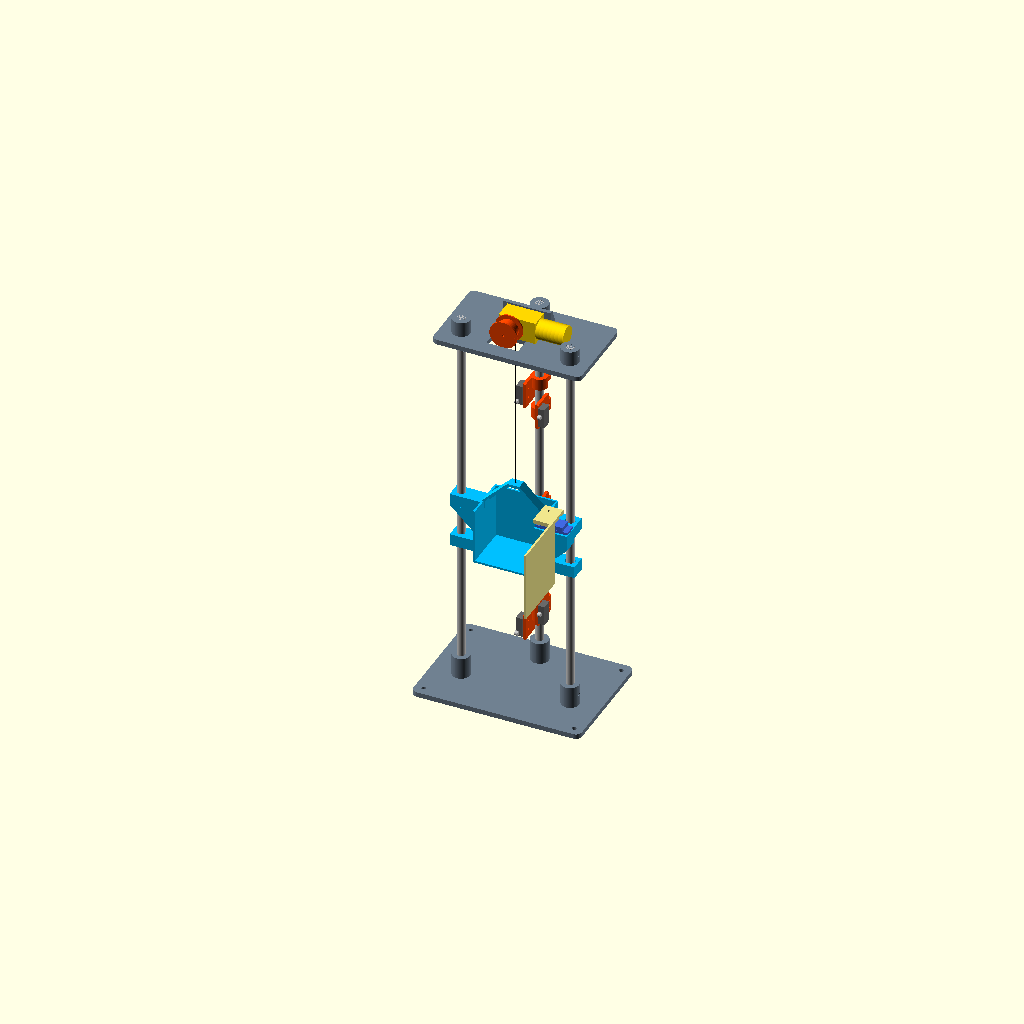
Cell 1: rendered with the file's own defaults.
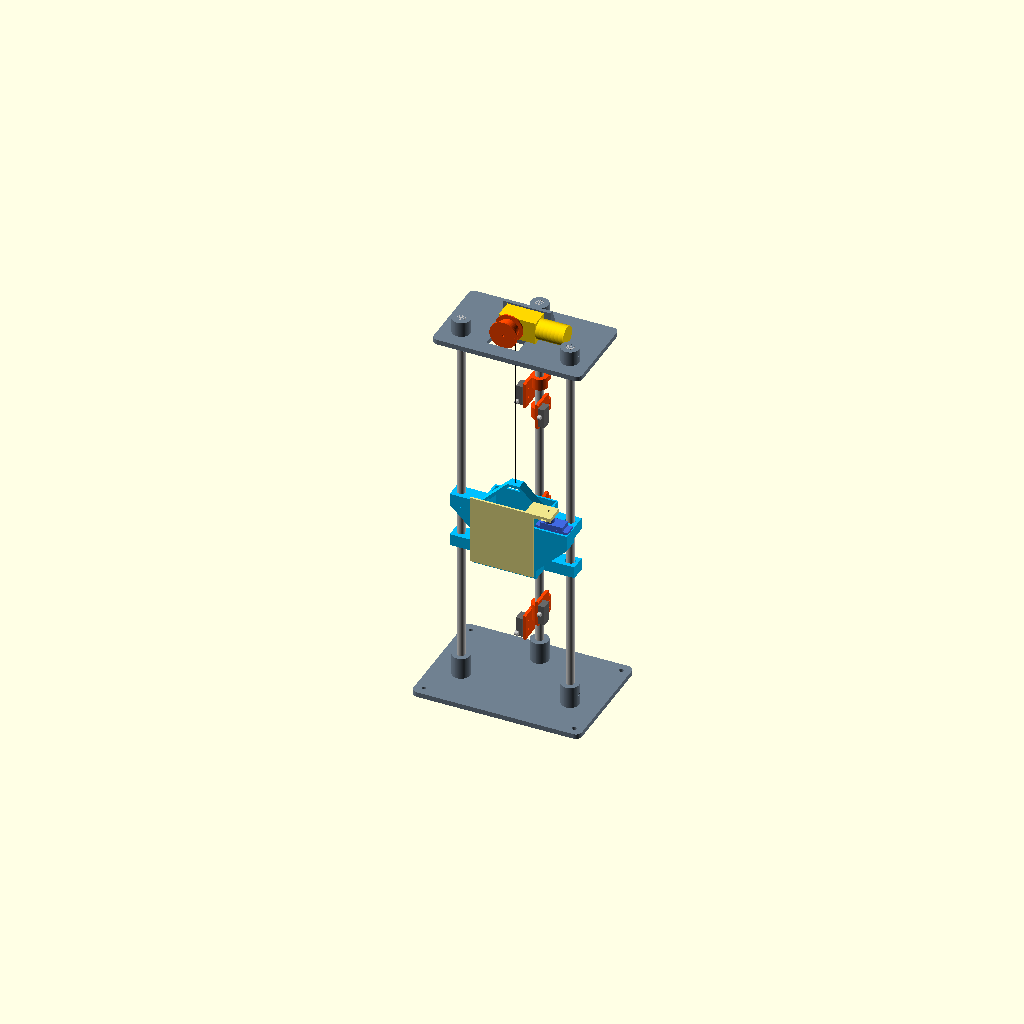
Cell 2 — porta_aberta set to false, the other parameters unchanged.
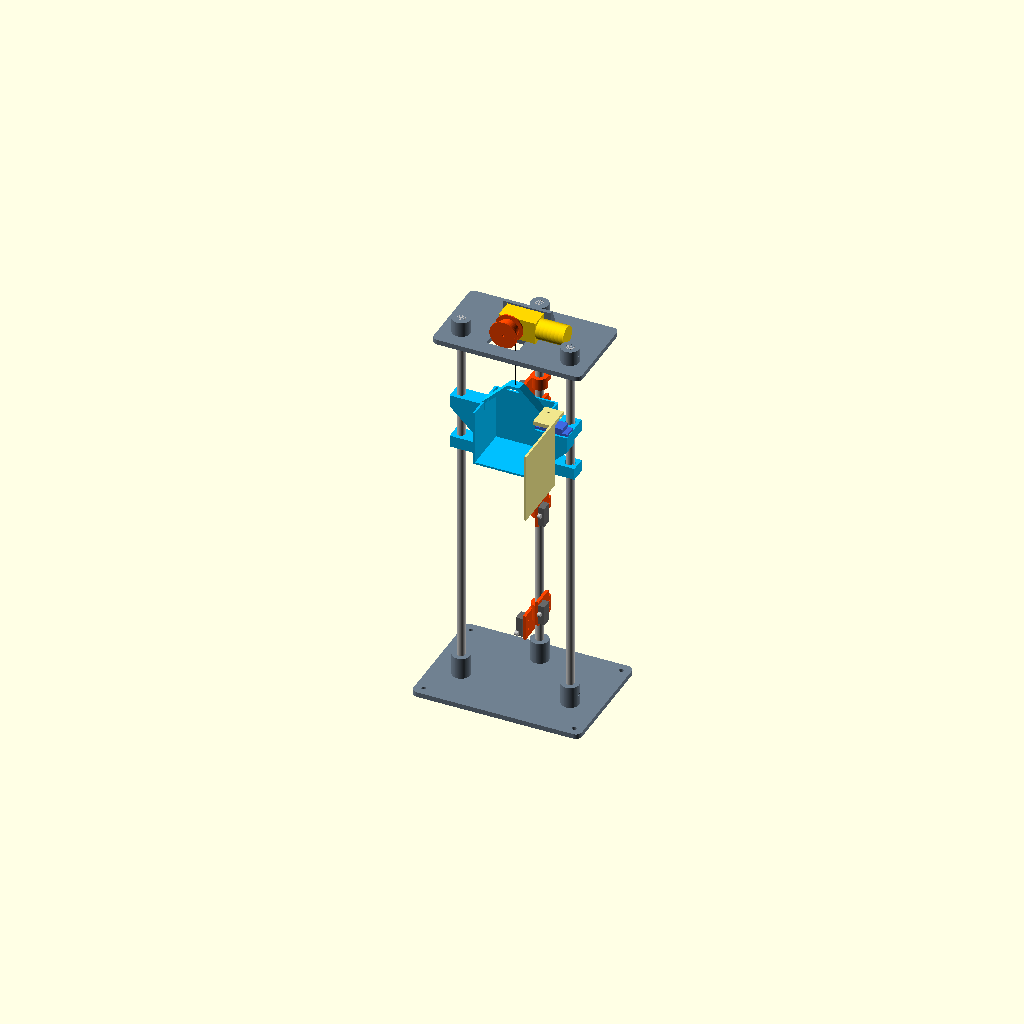
Cell 3: andar_mostrado = 2 (everything else at default).
One fixed orthographic camera (rotation 55°, 0°, 25°; colour scheme Cornfield) for every cell.
Source of the model, elevador/arquivo/versoes/v2_2026-11-18_porta-com-servo/mecanica/elevador.scad:
// Mini elevador didatico de tres andares - prototipo mecanico parametrico
// Motor TT com tambor e fio, cabine em dois varoes de 8 mm, microchaves em
// bracadeiras ajustaveis num terceiro varao (mastro).
//
// Uso:  openscad -D "part=\"base\"" -o stl/base.stl elevador.scad
// Pecas: base, topo, cabine, porta, bracadeira, tambor, gabarito, montagem
//
// Unidades em mm. X = largura, Y = frente(-)/fundo(+), Z = altura.
// COTAS DO MOTOR TT E DA MICROCHAVE SAO NOMINAIS: imprimir "gabarito" e
// conferir com as pecas reais antes das pecas grandes.

part = "montagem";
andar_mostrado = 1;      // posicao da cabine na vista de montagem (0, 1 ou 2)

$fn = 64;
eps = 0.01;

// ---------- Varoes e ajustes de impressao ----------
rod_d      = 8;          // diametro dos varoes
rod_len    = 400;        // comprimento dos tres varoes
rod_sep    = 110;        // distancia entre centros dos dois varoes-guia
fit_press  = 0.3;        // folga diametral dos encaixes fixos
fit_slide  = 0.6;        // folga diametral dos furos deslizantes da cabine
mast_y     = 52;         // posicao do mastro dos sensores, atras da cabine

// ---------- Percurso ----------
floor_pitch = 110;       // distancia entre andares
overtravel  = 14;        // folga entre o terreo e o batente inferior
limit_gap   = 8;         // quanto a cabine passa do andar ate tocar o fim de curso

// ---------- Placas ----------
plate_t     = 5;
boss_d      = 18;
base_x      = 170;  base_y0 = -45;  base_y1 = 75;
base_boss_h = 22;
base_floor  = 2;         // material sob a ponta do varao na base
top_x       = 150;  top_y0 = -22;   top_y1 = 64;
top_boss_h  = 15;
lock_d      = 2.8;       // furo para parafuso M3 abrir rosca e travar o varao

// ---------- Motor TT (nominal, conferir) ----------
tt_w        = 22.5;      // largura da caixa de reducao
tt_t        = 18.8;      // espessura (direcao do eixo)
tt_front    = 11.25;     // da ponta da caixa ate o eixo
tt_gear_len = 37;
tt_len      = 65;
tt_shaft_d  = 5.4;
tt_flat     = 3.7;       // medida entre os dois chanfros do eixo
tt_shaft_l  = 9;
tt_hole_dx  = 20.3;      // do eixo ate o par de furos de fixacao
tt_hole_sp  = 17.5;      // entre os dois furos
tt_slot     = 2;         // meia-folga dos rasgos (absorve erro de tt_hole_dx)

// ---------- Tambor ----------
drum_r   = 10;           // raio onde o fio enrola
drum_w   = 14;
flange_r = 14;
string_d = 0.6;
drum_y   = 2;            // plano do fio; desloca o motor para livrar o varao

// ---------- Cabine ----------
cab_w   = 64;
cab_d   = 48;
cab_h   = 57;
cab_wall = 2;
ear_h   = 12;
ear_d   = 16;
cam_h   = 3.5;           // altura do ressalto que aciona a microchave
cam_len = 16;            // trecho plano do ressalto (janela de parada)
cam_x   = 11.5;          // centro do ressalto, um de cada lado
cam_w   = 11;
cam_z   = 28;            // altura do centro do ressalto na cabine

// ---------- Porta com servo (nominal tipo SG90, conferir) ----------
servo_l      = 23.2;     // comprimento do corpo, com folga
servo_w      = 12.6;     // largura do corpo, com folga
servo_tab_sp = 27.8;     // entre os dois furos das abas
servo_axis   = 6.2;      // do fim do corpo ate o eixo
servo_horn_z = 13.5;     // do apoio das abas ate o topo do braco (horn)
porta_t      = 2;
porta_gap    = 2.5;      // folga entre a frente da cabine e a porta
porta_aberta = true;     // posicao da porta na vista de montagem

// ---------- Microchave (nominal tipo KW12, conferir) ----------
sw_hole_sp = 9.5;
sw_hole_d  = 1.9;        // parafuso M2 abre rosca
clamp_h    = 12;
tab_h      = 26;

// ---------- Cotas derivadas ----------
xs        = -(drum_r + string_d/2);               // eixo do motor: fio cai em x = 0
base_top  = plate_t + base_boss_h;                // batente inferior da cabine
z_terreo  = base_top + overtravel;                // piso da cabine no terreo
top_z     = base_floor + rod_len - plate_t - top_boss_h;   // face inferior do topo
motor_y   = drum_y + drum_w/2 + 0.5;              // face do motor voltada ao tambor
wall_y    = motor_y + tt_t + 0.2;
wall_t    = 4;
motor_zc  = plate_t + tt_w/2 + 0.5;               // eixo do motor acima da face inferior
handle_top = cab_h + (cab_w/2 - 6);               // ponto mais alto da cabine

servo_x0  = cab_w/2 + 3;                             // inicio do alojamento do servo
servo_yf  = -cab_d/2;                                // frente da cabine (coordenada local)
servo_yc  = -cab_d/2 + 7.2;                           // linha de centro do servo
porta_px  = servo_x0 + servo_axis;                   // eixo da porta
porta_za  = cab_h + servo_horn_z;                    // face inferior do braco da porta
function z_andar(i) = z_terreo + i*floor_pitch;

// ============================================================
// Pecas
// ============================================================

module placa(x, y0, y1, t, r = 6) {
    hull() for (sx = [-1, 1], yy = [y0 + r, y1 - r])
        translate([sx*(x/2 - r), yy, 0]) cylinder(r = r, h = t);
}

module posicoes_varoes() {
    for (sx = [-1, 1]) translate([sx*rod_sep/2, 0, 0]) children();
    translate([0, mast_y, 0]) children();
}

// furo radial de trava: aponta para fora da torre
module travas(z) {
    for (sx = [-1, 1]) translate([sx*rod_sep/2, 0, z])
        rotate([0, sx*90, 0]) cylinder(d = lock_d, h = boss_d);
    translate([0, mast_y, z]) rotate([-90, 0, 0]) cylinder(d = lock_d, h = boss_d);
}

module base() {
    difference() {
        union() {
            placa(base_x, base_y0, base_y1, plate_t);
            posicoes_varoes() cylinder(d = boss_d, h = base_top);
        }
        posicoes_varoes() translate([0, 0, base_floor])
            cylinder(d = rod_d + fit_press, h = base_top);
        travas(plate_t + base_boss_h/2);
        // fixacao em tabua ou pes
        for (sx = [-1, 1], yy = [base_y0 + 9, base_y1 - 9])
            translate([sx*(base_x/2 - 9), yy, -eps]) cylinder(d = 4.5, h = plate_t + 1);
    }
}

module rasgo_y(x0, x1, z, d) {
    hull() for (xx = [x0, x1]) translate([xx, wall_y - 1, z])
        rotate([-90, 0, 0]) cylinder(d = d, h = wall_t + 2);
}

module topo() {
    wall_x0 = xs - 16;
    wall_x1 = xs + tt_hole_dx + 12;
    wall_h  = tt_w + 2;
    difference() {
        union() {
            placa(top_x, top_y0, top_y1, plate_t);
            posicoes_varoes() cylinder(d = boss_d, h = plate_t + top_boss_h);
            // parede onde o motor e parafusado
            translate([wall_x0, wall_y, 0]) cube([wall_x1 - wall_x0, wall_t, plate_t + wall_h]);
            // maos-francesas
            for (xx = [wall_x0, wall_x1 - 3]) hull() {
                translate([xx, wall_y + wall_t - eps, plate_t]) cube([3, eps, wall_h]);
                translate([xx, wall_y + wall_t, plate_t - eps]) cube([3, 10, eps]);
            }
        }
        // varoes atravessam a placa
        posicoes_varoes() translate([0, 0, -eps])
            cylinder(d = rod_d + fit_press, h = plate_t + top_boss_h + 1);
        travas(plate_t + top_boss_h/2);
        // abertura do tambor e do fio
        translate([xs - flange_r - 2, drum_y - drum_w/2 - 2, -eps])
            cube([2*flange_r + 4, drum_w + 4, plate_t + 1]);
        // rasgos dos dois parafusos M3 do motor
        for (s = [-1, 1])
            rasgo_y(xs + tt_hole_dx - tt_slot, xs + tt_hole_dx + tt_slot,
                    motor_zc + s*tt_hole_sp/2, 3.4);
        // alivio central: segundo eixo e ressalto da carcaca
        rasgo_y(xs, xs + 13, motor_zc, 9);
    }
}

module furo_guia(alongado) {
    d = rod_d + fit_slide;
    module perfil(dd) {
        if (alongado) hull() for (dx = [-1, 1]) translate([dx, 0]) circle(d = dd);
        else circle(d = dd);
    }
    // guia apenas nas orelhas; alivio entre elas
    translate([0, 0, -eps]) linear_extrude(ear_h + 2*eps) perfil(d);
    translate([0, 0, cab_h - ear_h - eps]) linear_extrude(ear_h + 2*eps) perfil(d);
    translate([0, 0, ear_h]) linear_extrude(cab_h - 2*ear_h - 1.5) perfil(d + 2.4);
    translate([0, 0, cab_h - ear_h - 1.5 - eps]) hull() {
        linear_extrude(eps) perfil(d + 2.4);
        translate([0, 0, 1.5]) linear_extrude(eps) perfil(d);
    }
}

module cabine() {
    hw = cab_w/2;
    ear_x1 = rod_sep/2 + 8;
    difference() {
        union() {
            // piso, laterais e fundo (frente aberta)
            translate([-hw, -cab_d/2, 0]) cube([cab_w, cab_d, cab_wall]);
            for (sx = [-1, 1]) translate([sx > 0 ? hw - cab_wall : -hw, -cab_d/2, 0])
                cube([cab_wall, cab_d, cab_h]);
            translate([-hw, cab_d/2 - cab_wall, 0]) cube([cab_w, cab_wall, cab_h]);
            // orelhas-guia e cunha de apoio da orelha superior (imprime sem suporte)
            for (sx = [-1, 1]) scale([sx, 1, 1]) {
                translate([hw - 1, -ear_d/2, 0]) cube([ear_x1 - hw + 1, ear_d, ear_h]);
                translate([hw - 1, -ear_d/2, cab_h - ear_h]) cube([ear_x1 - hw + 1, ear_d, ear_h]);
                hull() {
                    translate([hw - 1, -ear_d/2, cab_h - ear_h - eps]) cube([ear_x1 - hw + 1, ear_d, eps]);
                    translate([hw - 1, -ear_d/2, cab_h - ear_h - (ear_x1 - hw)]) cube([eps, ear_d, eps]);
                }
            }
            // alca em 45 graus para o fio
            rotate([90, 0, 0]) translate([0, 0, -5]) linear_extrude(10) intersection() {
                difference() {
                    perfil_alca();
                    offset(delta = -3) perfil_alca();
                }
                translate([-hw, cab_h - 8]) square([cab_w, cab_w]);
            }
            suporte_servo();
            // ressaltos que acionam as microchaves (um por lado)
            for (sx = [-1, 1]) translate([sx*cam_x - cam_w/2, cab_d/2 - eps, 0])
                rotate([90, 0, 90]) linear_extrude(cam_w) polygon([
                    [0, cam_z - cam_len/2 - cam_h], [cam_h, cam_z - cam_len/2],
                    [cam_h, cam_z + cam_len/2],     [0, cam_z + cam_len/2 + cam_h]]);
        }
        corte_servo();
        translate([-rod_sep/2, 0, 0]) furo_guia(false);
        translate([ rod_sep/2, 0, 0]) furo_guia(true);   // rasgo: tolera erro de distancia
        // furo do fio
        translate([0, 0, handle_top - 5]) cylinder(d = 2, h = 8);
    }
}

// Suporte do servo na lateral direita da cabine: bloco com cunha de 45 graus
// (imprime sem suporte) e alojamento vazado onde o servo entra por cima.
module suporte_servo() {
    x0 = cab_w/2 - 1;  x1 = servo_x0 + servo_l + 5;  w = servo_w + 4;  bh = 16;
    translate([x0, servo_yc - w/2, cab_h - bh]) cube([x1 - x0, w, bh]);
    hull() {
        translate([x0, servo_yc - w/2, cab_h - bh - eps]) cube([x1 - x0, w, eps]);
        translate([x0, servo_yc - w/2, cab_h - bh - (x1 - x0)]) cube([eps, w, eps]);
    }
}
module corte_servo() {
    translate([servo_x0, servo_yc - servo_w/2, -1]) cube([servo_l, servo_w, cab_h + 2]);
    for (s = [-1, 1]) translate([servo_x0 + servo_l/2 + s*servo_tab_sp/2, servo_yc, cab_h - 8])
        cylinder(d = 1.7, h = 9);
}

// Porta, na posicao fechada e em coordenadas da cabine. O braco de cima
// recebe o horn do servo num rebaixo e e preso pelo parafuso central.
module porta() {
    yp0 = servo_yf - porta_gap - porta_t;
    difference() {
        union() {
            translate([-cab_w/2 - 1, yp0, 4])
                cube([porta_px - 10.5 + cab_w/2 + 1, porta_t, porta_za]);
            translate([porta_px - 19, yp0, porta_za]) cube([26, servo_yc + 7 - yp0, 4]);
        }
        translate([porta_px, servo_yc, porta_za - eps]) cylinder(d = 2.4, h = 6);
        translate([0, 0, porta_za - eps]) linear_extrude(1.7) hull() {
            translate([porta_px, servo_yc]) circle(d = 7.9);
            translate([porta_px, servo_yc - 14.5]) circle(d = 5);
        }
    }
}

module porta_montada() {
    translate([porta_px, servo_yc, 0]) rotate([0, 0, porta_aberta ? 90 : 0])
        translate([-porta_px, -servo_yc, 0]) color("khaki") porta();
    color("royalblue") {
        translate([servo_x0, servo_yc - servo_w/2 + 0.2, cab_h - 15.9]) cube([servo_l - 0.4, servo_w - 0.4, 22.7]);
        translate([servo_x0 - 4.5, servo_yc - servo_w/2 + 0.2, cab_h]) cube([servo_l + 9, servo_w - 0.4, 2.5]);
        translate([porta_px, servo_yc, cab_h + 6.8]) cylinder(d = 11.5, h = 4);
    }
}

module perfil_alca() {
    hw = cab_w/2;
    polygon([[-hw, 0], [-hw, cab_h], [-6, handle_top], [6, handle_top], [hw, cab_h], [hw, 0]]);
}

// Bracadeira do mastro com aba para uma microchave. Virada de cabeca para
// baixo, a mesma peca serve o outro lado (fins de curso).
module bracadeira() {
    od = rod_d + 8;
    difference() {
        union() {
            cylinder(d = od, h = clamp_h);
            translate([-4.25, 0, 0]) cube([8.5, od/2 + 8, clamp_h]);      // orelhas do aperto
            translate([od/2 - 3, -20, 0]) cube([3, 22, tab_h]);           // aba da chave
        }
        translate([0, 0, -eps]) cylinder(d = rod_d + 0.4, h = tab_h + 1);
        translate([-0.75, 0, -eps]) cube([1.5, od, clamp_h + 1]);         // fenda
        translate([-10, od/2 + 3.5, clamp_h/2]) rotate([0, 90, 0]) cylinder(d = 3.4, h = 20);
        for (s = [-1, 1]) translate([0, -13, tab_h/2 + s*sw_hole_sp/2])
            rotate([0, 90, 0]) cylinder(d = sw_hole_d, h = od);
    }
}

module furo_eixo_tt(h) {
    intersection() {
        cylinder(d = tt_shaft_d + 0.3, h = h);
        translate([-tt_shaft_d, -(tt_flat + 0.25)/2, 0]) cube([2*tt_shaft_d, tt_flat + 0.25, h]);
    }
}

// Tambor: face z = 0 encosta no motor e fica na mesa de impressao.
module tambor() {
    difference() {
        rotate_extrude() polygon([
            [0, 0], [flange_r, 0], [flange_r, 1.5], [drum_r, 1.5],
            [drum_r, drum_w - 5.5], [flange_r, drum_w - 1.5], [flange_r, drum_w], [0, drum_w]]);
        translate([0, 0, -eps]) furo_eixo_tt(tt_shaft_l + 0.5);
        cylinder(d = 2.4, h = drum_w + 1);                                // parafuso da ponta do eixo
        translate([drum_r + 1.5, 0, drum_w - 7]) cylinder(d = 1.8, h = 8); // ancoragem do fio
    }
}

// Corpo de prova: confere folgas e o padrao do motor antes das pecas grandes.
module gabarito() {
    difference() {
        union() {
            cube([64, 20, 10]);
            translate([0, 20 - eps, 0]) cube([44, 30, 3]);
        }
        translate([9, 10, 2])    cylinder(d = rod_d + fit_press, h = 10);   // encaixe fixo
        translate([22, 10, -eps]) cylinder(d = rod_d + fit_slide, h = 12);  // furo deslizante
        translate([34, 10, -eps]) furo_eixo_tt(12);                         // eixo do motor
        translate([43, 10, -eps]) cylinder(d = 3.4, h = 12);                // M3 passante
        translate([50, 10, -eps]) cylinder(d = lock_d, h = 12);             // M3 rosca
        translate([57, 10, -eps]) cylinder(d = sw_hole_d, h = 12);          // M2 rosca
        // padrao do motor TT: eixo + dois furos
        translate([10, 35, -eps]) {
            cylinder(d = 9, h = 5);
            for (s = [-1, 1]) translate([tt_hole_dx, s*tt_hole_sp/2, 0]) cylinder(d = 3.2, h = 5);
        }
    }
}

// ============================================================
// Montagem (apenas visualizacao)
// ============================================================

module motor_tt_ref() {
    color("gold") {
        translate([xs - tt_front, motor_y, motor_zc - tt_w/2]) cube([tt_gear_len, tt_t, tt_w]);
        translate([xs - tt_front + tt_gear_len, motor_y + tt_t/2, motor_zc])
            rotate([0, 90, 0]) cylinder(d = 20, h = tt_len - tt_gear_len);
    }
    color("white") translate([xs, motor_y, motor_zc]) rotate([90, 0, 0])
        cylinder(d = tt_shaft_d, h = tt_shaft_l);
}

module chave_ref() {
    color("dimgray") translate([rod_d/2 + 4, -20.7, tab_h/2 - 10]) cube([6.4, 10.6, 20]);
    color("silver") translate([rod_d/2 + 6, -25, tab_h/2 + 4]) rotate([0, 90, 0]) cylinder(d = 4.5, h = 3);
}

module sensor(z_centro, lado) {
    translate([0, mast_y, z_centro]) scale([lado, 1, lado]) translate([0, 0, -tab_h/2]) {
        color("orangered") bracadeira();
        chave_ref();
    }
}

module montagem() {
    zc = z_andar(andar_mostrado);
    color("slategray") base();
    color("silver") posicoes_varoes() translate([0, 0, base_floor]) cylinder(d = rod_d, h = rod_len);
    translate([0, 0, top_z]) {
        color("slategray") topo();
        motor_tt_ref();
        color("orangered") translate([xs, drum_y + drum_w/2, motor_zc]) rotate([90, 0, 0]) tambor();
    }
    color("deepskyblue") translate([0, 0, zc]) cabine();
    translate([0, 0, zc]) porta_montada();
    // fio
    color("black") translate([0, 0, zc + handle_top])
        cylinder(d = 1, h = top_z + motor_zc - zc - handle_top);
    // tres sensores de andar (lado +x) e dois fins de curso (lado -x)
    for (i = [0 : 2]) sensor(z_andar(i) + cam_z, 1);
    sensor(z_andar(0) + cam_z - cam_len/2 - cam_h - limit_gap, -1);
    sensor(z_andar(2) + cam_z + cam_len/2 + cam_h + limit_gap, -1);
}

if (part == "base") base();
else if (part == "topo") topo();
else if (part == "cabine") cabine();
else if (part == "bracadeira") bracadeira();
else if (part == "porta") rotate([90, 0, 0]) porta();
else if (part == "tambor") tambor();
else if (part == "gabarito") gabarito();
else montagem();

echo(str("top_z=", top_z, " z_terreo=", z_terreo, " z_2andar=", z_andar(2),
         " batente_sup=", top_z - handle_top, " curso=", 2*floor_pitch));
Customizer parameters (derived from the source; name, type, default, range or options):
part: string, default "montagem"
andar_mostrado: number, default 1
eps: number, default 0.01
rod_d: number, default 8
rod_len: number, default 400
rod_sep: number, default 110
fit_press: number, default 0.3
fit_slide: number, default 0.6
mast_y: number, default 52
floor_pitch: number, default 110
overtravel: number, default 14
limit_gap: number, default 8
plate_t: number, default 5
boss_d: number, default 18
base_boss_h: number, default 22
base_floor: number, default 2
top_boss_h: number, default 15
lock_d: number, default 2.8
tt_w: number, default 22.5
tt_t: number, default 18.8
tt_front: number, default 11.25
tt_gear_len: number, default 37
tt_len: number, default 65
tt_shaft_d: number, default 5.4
tt_flat: number, default 3.7
tt_shaft_l: number, default 9
tt_hole_dx: number, default 20.3
tt_hole_sp: number, default 17.5
tt_slot: number, default 2
drum_r: number, default 10
drum_w: number, default 14
flange_r: number, default 14
string_d: number, default 0.6
drum_y: number, default 2
cab_w: number, default 64
cab_d: number, default 48
cab_h: number, default 57
cab_wall: number, default 2
ear_h: number, default 12
ear_d: number, default 16
cam_h: number, default 3.5
cam_len: number, default 16
cam_x: number, default 11.5
cam_w: number, default 11
cam_z: number, default 28
servo_l: number, default 23.2
servo_w: number, default 12.6
servo_tab_sp: number, default 27.8
servo_axis: number, default 6.2
servo_horn_z: number, default 13.5
porta_t: number, default 2
porta_gap: number, default 2.5
porta_aberta: bool, default true
sw_hole_sp: number, default 9.5
sw_hole_d: number, default 1.9
clamp_h: number, default 12
tab_h: number, default 26
wall_t: number, default 4
